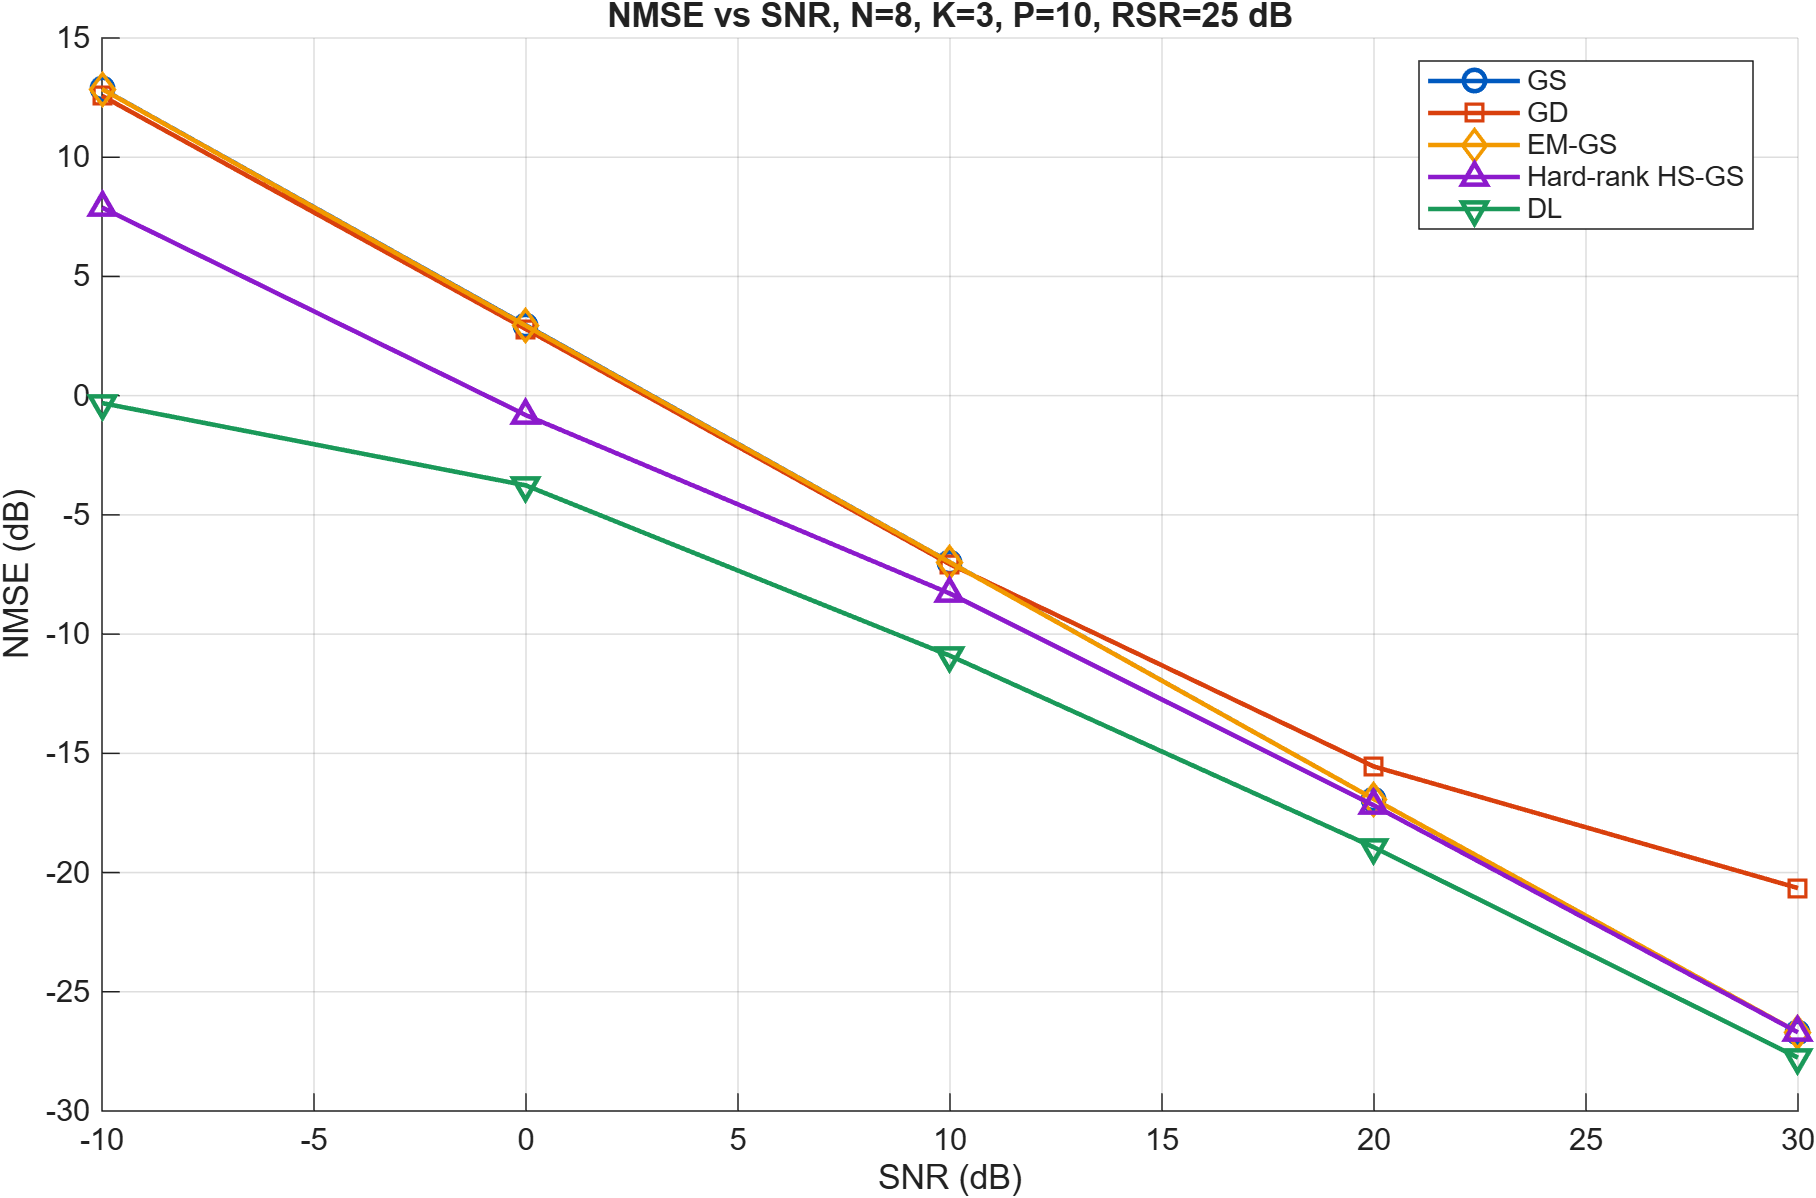

The file beside this chart, header and first rows:
SNR_dB, P, GS_NMSE_dB, GD_NMSE_dB, EM_GS_NMSE_dB, Hard_rankHS_GS_NMSE_dB, DL_NMSE_dB
-10, 10, 12.87, 12.57, 12.86, 7.889, -0.3092
0, 10, 2.95, 2.79, 2.93, -0.8197, -3.765
10, 10, -6.987, -7.07, -6.994, -8.3, -10.91
20, 10, -16.92, -15.55, -16.92, -17.19, -18.94
30, 10, -26.7, -20.65, -26.7, -26.7, -27.76
